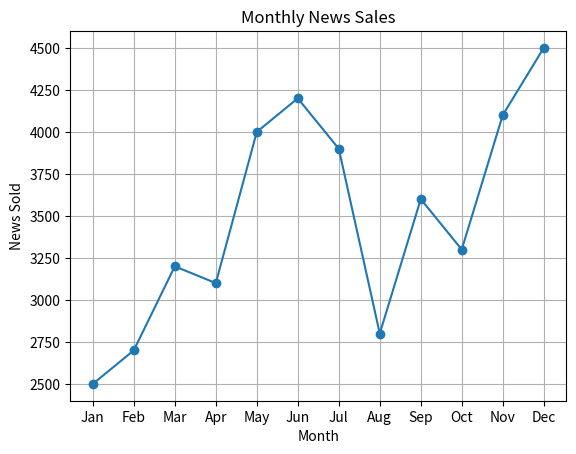

This chart was generated by the following Python code:
import pandas as pd
import matplotlib.pyplot as plt

# Example dataset
data = {
    'month': ['Jan', 'Feb', 'Mar', 'Apr', 'May', 'Jun',
              'Jul', 'Aug', 'Sep', 'Oct', 'Nov', 'Dec'],
    'news_sold': [2500, 2700, 3200, 3100, 4000, 4200,
                  3900, 2800, 3600, 3300, 4100, 4500]
}

# Create DataFrame
df = pd.DataFrame(data)

# 1. Plot line graph of news sold per month
plt.plot(df['month'], df['news_sold'], marker='o')
plt.title('Monthly News Sales')
plt.xlabel('Month')
plt.ylabel('News Sold')
plt.grid(True)
plt.show()

# 2. Add sales_category column
df['sales_category'] = df['news_sold'].apply(lambda x: 'High' if x > 3000 else 'Low')

# 3. Sort DataFrame in descending order of news_sold
sorted_df = df.sort_values(by='news_sold', ascending=False)
print("\nSorted DataFrame (Descending order of news_sold):")
print(sorted_df)

# 4. Calculate and print average news sold
average_sales = df['news_sold'].mean()
print("\nAverage news sold across all months:", average_sales)

# 5. Find and display month(s) with maximum news sold
max_sales = df['news_sold'].max()
max_months = df[df['news_sold'] == max_sales]['month'].tolist()
print("\nMonth(s) with maximum news sold:", max_months)
